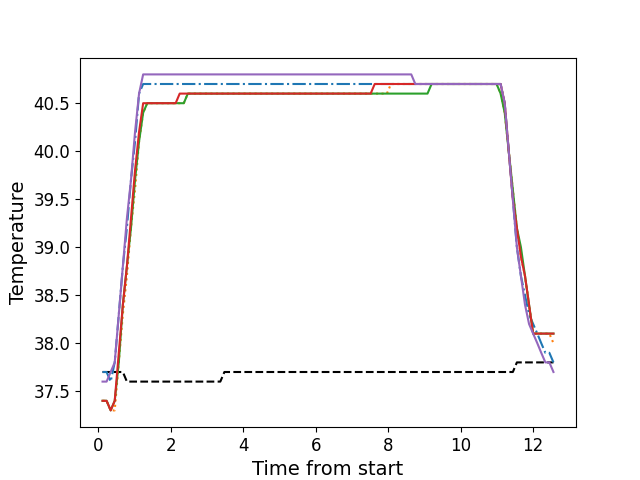

The data file committed next to this chart (first rows):
, times, neutral, z1, z2, z3, z4, z5
0, 0.1186, 37.7, 37.7, 37.4, 37.4, 37.4, 37.6
1, 0.2302, 37.7, 37.7, 37.4, 37.4, 37.4, 37.6
2, 0.3429, 37.7, 37.6, 37.3, 37.3, 37.3, 37.7
3, 0.4545, 37.7, 37.8, 37.3, 37.4, 37.4, 37.8
4, 0.5671, 37.7, 38.3, 37.8, 37.8, 37.9, 38.3
5, 0.6787, 37.7, 38.8, 38.3, 38.4, 38.4, 38.8
6, 0.7904, 37.6, 39.2, 38.7, 38.8, 38.8, 39.3
7, 0.9031, 37.6, 39.7, 39.2, 39.2, 39.3, 39.7
8, 1.015, 37.6, 40.1, 39.6, 39.7, 39.8, 40.2
9, 1.126, 37.6, 40.6, 40.1, 40.1, 40.2, 40.6
10, 1.238, 37.6, 40.7, 40.4, 40.4, 40.5, 40.8
11, 1.351, 37.6, 40.7, 40.5, 40.5, 40.5, 40.8
12, 1.463, 37.6, 40.7, 40.5, 40.5, 40.5, 40.8
13, 1.575, 37.6, 40.7, 40.5, 40.5, 40.5, 40.8
14, 1.687, 37.6, 40.7, 40.5, 40.5, 40.5, 40.8
15, 1.8, 37.6, 40.7, 40.5, 40.5, 40.5, 40.8
16, 1.911, 37.6, 40.7, 40.5, 40.5, 40.5, 40.8
17, 2.023, 37.6, 40.7, 40.5, 40.5, 40.5, 40.8
18, 2.136, 37.6, 40.7, 40.5, 40.5, 40.5, 40.8
19, 2.247, 37.6, 40.7, 40.5, 40.5, 40.6, 40.8
20, 2.36, 37.6, 40.7, 40.5, 40.5, 40.6, 40.8
21, 2.471, 37.6, 40.7, 40.6, 40.6, 40.6, 40.8
22, 2.584, 37.6, 40.7, 40.6, 40.6, 40.6, 40.8
23, 2.695, 37.6, 40.7, 40.6, 40.6, 40.6, 40.8
24, 2.808, 37.6, 40.7, 40.6, 40.6, 40.6, 40.8
25, 2.92, 37.6, 40.7, 40.6, 40.6, 40.6, 40.8
26, 3.032, 37.6, 40.7, 40.6, 40.6, 40.6, 40.8
27, 3.144, 37.6, 40.7, 40.6, 40.6, 40.6, 40.8
28, 3.256, 37.6, 40.7, 40.6, 40.6, 40.6, 40.8
29, 3.368, 37.6, 40.7, 40.6, 40.6, 40.6, 40.8
30, 3.48, 37.7, 40.7, 40.6, 40.6, 40.6, 40.8
31, 3.592, 37.7, 40.7, 40.6, 40.6, 40.6, 40.8
32, 3.705, 37.7, 40.7, 40.6, 40.6, 40.6, 40.8
33, 3.816, 37.7, 40.7, 40.6, 40.6, 40.6, 40.8
34, 3.929, 37.7, 40.7, 40.6, 40.6, 40.6, 40.8
35, 4.04, 37.7, 40.7, 40.6, 40.6, 40.6, 40.8
36, 4.152, 37.7, 40.7, 40.6, 40.6, 40.6, 40.8
37, 4.265, 37.7, 40.7, 40.6, 40.6, 40.6, 40.8
38, 4.377, 37.7, 40.7, 40.6, 40.6, 40.6, 40.8
39, 4.489, 37.7, 40.7, 40.6, 40.6, 40.6, 40.8
40, 4.601, 37.7, 40.7, 40.6, 40.6, 40.6, 40.8
41, 4.713, 37.7, 40.7, 40.6, 40.6, 40.6, 40.8
42, 4.825, 37.7, 40.7, 40.6, 40.6, 40.6, 40.8
43, 4.937, 37.7, 40.7, 40.6, 40.6, 40.6, 40.8
44, 5.049, 37.7, 40.7, 40.6, 40.6, 40.6, 40.8
45, 5.161, 37.7, 40.7, 40.6, 40.6, 40.6, 40.8
46, 5.273, 37.7, 40.7, 40.6, 40.6, 40.6, 40.8
47, 5.386, 37.7, 40.7, 40.6, 40.6, 40.6, 40.8
48, 5.497, 37.7, 40.7, 40.6, 40.6, 40.6, 40.8
49, 5.61, 37.7, 40.7, 40.6, 40.6, 40.6, 40.8
50, 5.721, 37.7, 40.7, 40.6, 40.6, 40.6, 40.8
51, 5.833, 37.7, 40.7, 40.6, 40.6, 40.6, 40.8
52, 5.946, 37.7, 40.7, 40.6, 40.6, 40.6, 40.8
53, 6.057, 37.7, 40.7, 40.6, 40.6, 40.6, 40.8
54, 6.17, 37.7, 40.7, 40.6, 40.6, 40.6, 40.8
55, 6.281, 37.7, 40.7, 40.6, 40.6, 40.6, 40.8
56, 6.394, 37.7, 40.7, 40.6, 40.6, 40.6, 40.8
57, 6.506, 37.7, 40.7, 40.6, 40.6, 40.6, 40.8
58, 6.618, 37.7, 40.7, 40.6, 40.6, 40.6, 40.8
59, 6.73, 37.7, 40.7, 40.6, 40.6, 40.6, 40.8
... 52 more rows
